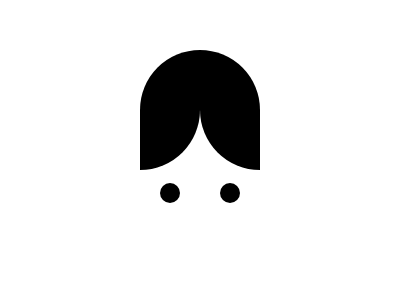

Write the HTML and CSS that draws this image.

<div class="frame">
  <div class="a b h"></div>
<div class="a b h r"></div>
<div class="a b e"></div>
<div class="a b e f"></div>
<style>
  .frame{background:#8BADDB}
  .a{position:absolute}
  .b{background:#000}
  .h{
    width:60px;
    height:120px;
    left:140px;
    top:50px;
    border-radius: 100px 0
  }
  .r{
    transform:scale(1,-1);
    left:200px
  }
  .e{
    width:20px;
    height:20px;
    border-radius:50%;
    top:183px;
    left:160px
  }
  .f{left:220px}
</style>
</div>

<!-- minified
<div class="a b h"></div><div class="a b h r"></div><div class="a b e"></div><div class="a b e f"></div><style>*{background:#8baddb}.a{position:absolute}.b{background:#000}.h{width:60;height:120;left:140;top:50;border-radius:100px 0}.r{transform:scale(1,-1);left:200}.e{width:20;height:20;border-radius:50%;top:183;left:160}.f{left:220
-->